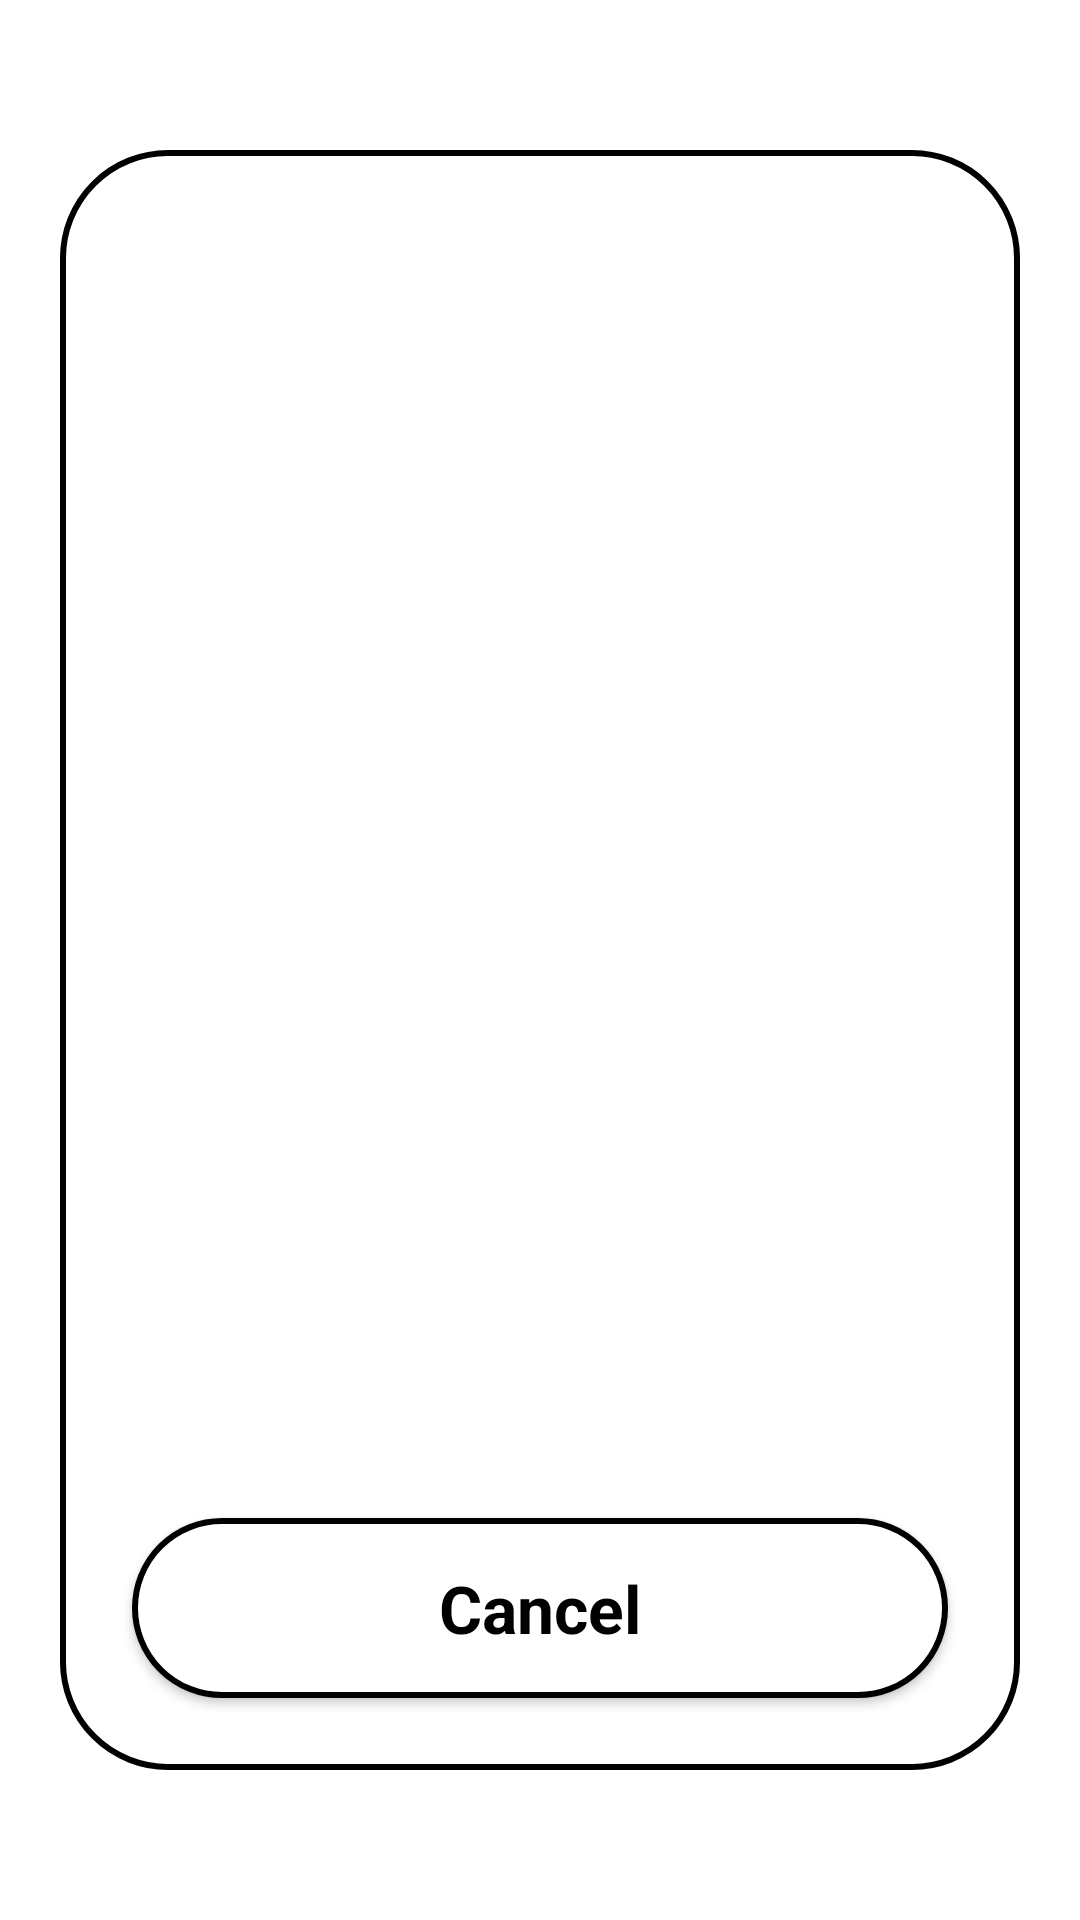

Here is an Android app screen rendered from its layout file. Give the layout XML and the strings, colors and styles it references.
<!-- AndroidManifest.xml: application theme Theme.Wild_Animal_Detection_System -->
<!-- res/layout/activity_language.xml -->
<?xml version="1.0" encoding="utf-8"?>
<androidx.constraintlayout.widget.ConstraintLayout xmlns:android="http://schemas.android.com/apk/res/android"
    xmlns:app="http://schemas.android.com/apk/res-auto"
    xmlns:tools="http://schemas.android.com/tools"
    android:layout_width="match_parent"
    android:layout_height="match_parent"
    tools:context=".LanguageActivity"
    android:background="@color/white">

    <LinearLayout
        android:layout_width="match_parent"
        android:layout_height="wrap_content"
        android:background="@drawable/white_background"
        android:orientation="vertical"
        android:layout_margin="20dp"
        app:layout_constraintBottom_toBottomOf="parent"
        app:layout_constraintEnd_toEndOf="parent"
        app:layout_constraintStart_toStartOf="parent"
        app:layout_constraintTop_toTopOf="parent">

        <androidx.appcompat.widget.AppCompatButton
            android:id="@+id/button1"
            style="@android:style/Widget.Button"
            android:layout_width="match_parent"
            android:layout_height="60dp"
            android:layout_margin="24dp"
            android:background="@drawable/background_btn"
            android:text="English"
            android:textColor="#ffffff"
            android:textSize="22sp"
            android:textStyle="bold" />

        <androidx.appcompat.widget.AppCompatButton
            android:id="@+id/button_3"
            style="@android:style/Widget.Button"
            android:layout_width="match_parent"
            android:layout_height="60dp"
            android:layout_margin="24dp"
            android:background="@drawable/background_btn"
            android:text="हिन्दी"
            android:textColor="#ffffff"
            android:textSize="22sp"
            android:textStyle="bold" />

        <androidx.appcompat.widget.AppCompatButton
            android:id="@+id/button3"
            style="@android:style/Widget.Button"
            android:layout_width="match_parent"
            android:layout_height="60dp"
            android:layout_margin="24dp"
            android:background="@drawable/background_btn"
            android:text="ગુજરાતી"
            android:textColor="#ffffff"
            android:textSize="22sp"
            android:textStyle="bold" />

        <androidx.appcompat.widget.AppCompatButton
            android:id="@+id/button4"
            style="@android:style/Widget.Button"
            android:layout_width="match_parent"
            android:layout_height="60dp"
            android:layout_margin="24dp"
            android:background="@drawable/background_btn"
            android:text="मराठी"
            android:textColor="#ffffff"
            android:textSize="22sp"
            android:textStyle="bold" />

        <androidx.appcompat.widget.AppCompatButton
            android:id="@+id/button5"
            android:layout_width="match_parent"
            style="@android:style/Widget.Button"
            android:layout_height="60dp"
            android:background="@drawable/white_background"
            android:layout_margin="24dp"
            android:text="@string/cancel"
            android:textColor="@color/green"
            android:textSize="22sp"
            android:textStyle="bold"/>
    </LinearLayout>

</androidx.constraintlayout.widget.ConstraintLayout>
<!-- resources referenced by this layout -->
<resources>
  <!-- drawable white_background (drawable) -->
  <?xml version="1.0" encoding="utf-8"?>
  <selector xmlns:android="http://schemas.android.com/apk/res/android">
  <item>
      <shape android:shape="rectangle">
          <corners android:radius="35dp"/>
          <solid android:color="#ffffff"/>
          <stroke
              android:width="2dp"
              android:color="@color/green"/>
      </shape>
  </item>
  </selector>
  <string name="cancel">Cancel</string>
  <style name="Theme.Wild_Animal_Detection_System" parent="Base.Theme.Wild_Animal_Detection_System" />
  <style name="Base.Theme.Wild_Animal_Detection_System" parent="Theme.Material3.DayNight.NoActionBar">
          
          
      </style>
  <!-- not gathered from this repository: default colours our renderer supplied (Android Studio template values) -->
  <color name="white">#FFFFFFFF</color>
</resources>
